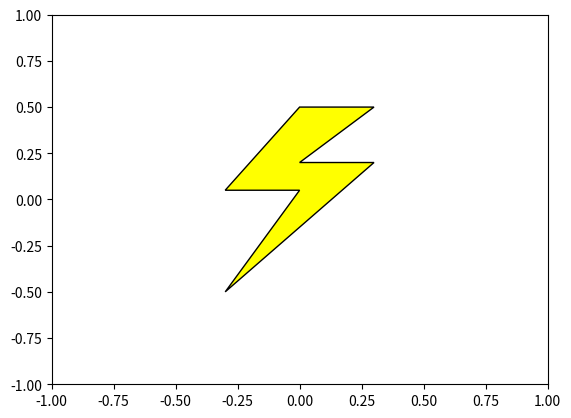

This chart was generated by the following Python code:
import matplotlib.pyplot as plt
from matplotlib.path import Path
import matplotlib.patches as patches
from matplotlib.collections import PatchCollection
import numpy as np


def lightning_bolt(xy=(0.0, 0.0), width=0.6, height=1.0, rot=0.0):

    # convert to x,y being in the middle of the droplet
    x = xy[0] - width / 2
    y = xy[1] - height / 2

    h1 = 0.7 * height
    h2 = 0.55 * height

    verts = [
        (x, y),
        (x + width / 2, y + h2),
        (x, y + h2),
        (x + width / 2, y + height),
        (x + width, y + height),
        (x + width / 2, y + h1),
        (x + width, y + h1),
        (x, y),
    ]

    codes = [Path.MOVETO] + [Path.LINETO] * (len(verts) - 2) + [Path.CLOSEPOLY]

    return Path(verts, codes)


if __name__ == "__main__":
    fig, ax = plt.subplots()
    patch = patches.PathPatch(lightning_bolt(), facecolor="yellow", lw=1)
    ax.add_patch(patch)

    ax.set_xlim(-1, 1)
    ax.set_ylim(-1, 1)

    plt.show()
    # plt.savefig("lightning_bolt.png", dpi=300)
    # plt.close(fig)
